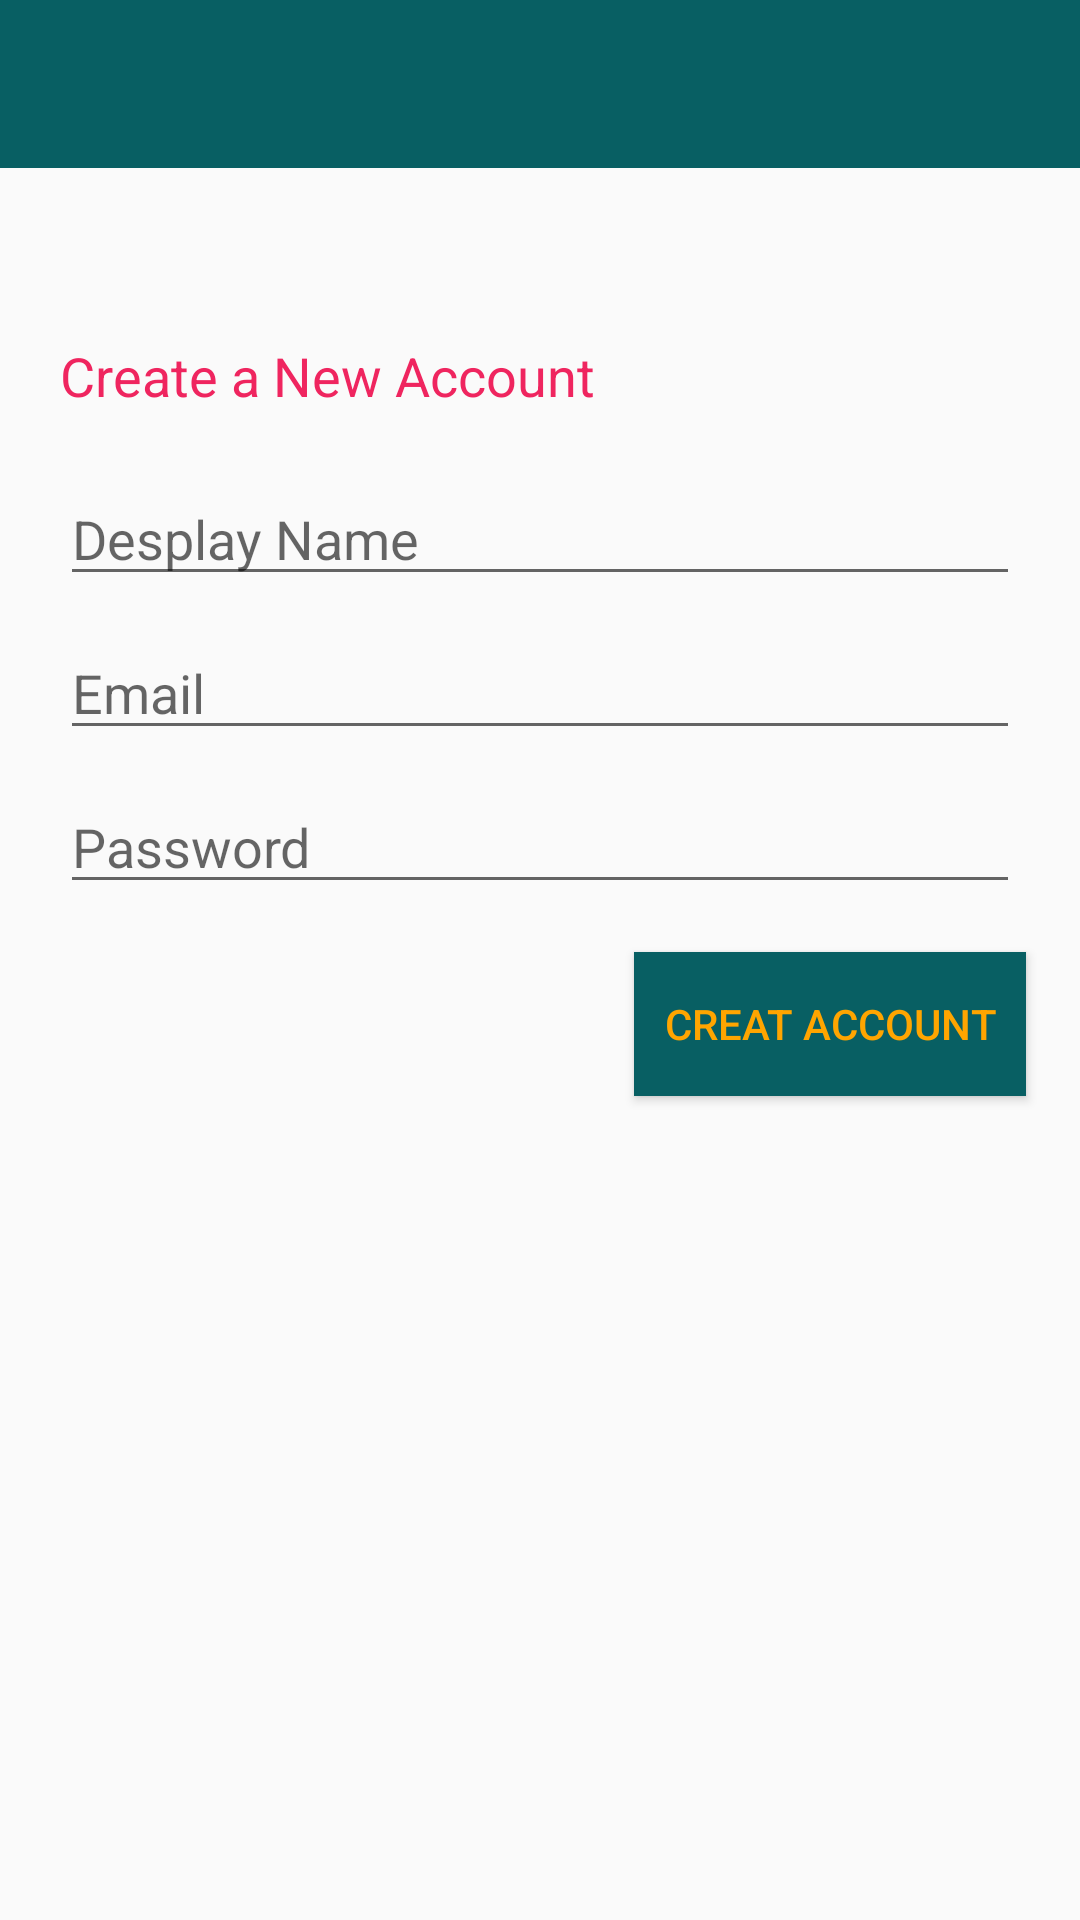

Produce the Android XML layout that renders to this screen, including the resource entries it uses.
<!-- AndroidManifest.xml: application theme AppTheme -->
<!-- res/layout/activity_register.xml -->
<?xml version="1.0" encoding="utf-8"?>
<RelativeLayout xmlns:android="http://schemas.android.com/apk/res/android"
    xmlns:app="http://schemas.android.com/apk/res-auto"
    xmlns:tools="http://schemas.android.com/tools"
    android:layout_width="match_parent"
    android:layout_height="match_parent"
    tools:context="com.varkasa.varkasa.varkasa.RegisterActivity">

    <android.support.v7.widget.Toolbar
        android:layout_width="match_parent"
        android:background="@color/toolbarbackfroundColour"
        android:id="@+id/reg_toolbar"

        android:layout_height="wrap_content"
        android:layout_alignParentTop="true"
        android:layout_alignParentLeft="true"
        android:layout_alignParentStart="true"></android.support.v7.widget.Toolbar>



    <EditText
        android:id="@+id/reg_email"
        android:layout_width="match_parent"
        android:layout_height="wrap_content"
        android:hint="@string/email"
        android:layout_marginLeft="20dp"
        android:layout_marginRight="20dp"
        android:layout_below="@+id/reg_desplay_name"
        android:layout_alignParentLeft="true"
        android:layout_alignParentStart="true"
        android:layout_marginTop="10dp" />

    <Button
        android:id="@+id/regButton"
        android:layout_width="wrap_content"
        android:layout_height="wrap_content"
        android:text="@string/creat_account"
        android:layout_below="@+id/reg_password"
        android:background="@color/toolbarbackfroundColour"
        android:layout_alignParentRight="true"
        android:gravity="center"
        android:textColor="@color/button_background_color"
        android:layout_alignParentEnd="true"
        android:padding="10dp"
        android:layout_marginRight="18dp"
        android:layout_marginEnd="18dp"
        android:layout_marginTop="16dp" />

    <EditText
        android:id="@+id/reg_desplay_name"
        android:layout_width="match_parent"
        android:layout_height="wrap_content"
        android:layout_marginTop="20dp"
        android:hint="@string/desplay_name"
        android:layout_marginLeft="20dp"
        android:layout_marginRight="20dp"
        android:layout_below="@+id/textView3"
        android:layout_alignParentLeft="true"
        android:layout_alignParentStart="true" />

    <EditText
        android:id="@+id/reg_password"
        android:layout_width="match_parent"
        android:layout_height="wrap_content"
        android:hint="@string/password"
        android:layout_marginLeft="20dp"
        android:layout_marginRight="20dp"
        android:layout_below="@+id/reg_email"
        android:layout_alignParentLeft="true"
        android:layout_alignParentStart="true"
        android:layout_marginTop="10dp" />

    <TextView
        android:id="@+id/textView3"
        android:layout_width="wrap_content"
        android:layout_height="wrap_content"
        android:textSize="18dp"
        android:textColor="@color/Creat_Account_Color"
        android:layout_marginTop="57dp"
        android:text="@string/create_a_new_account"
        android:layout_below="@+id/reg_toolbar"
        android:layout_alignLeft="@+id/reg_desplay_name"
        android:layout_alignStart="@+id/reg_desplay_name" />
</RelativeLayout>
<!-- resources referenced by this layout -->
<resources>
  <color name="Creat_Account_Color"> #EF255F</color>
  
      /* Satrt page colors */
  <color name="button_background_color"> #FFA500</color>
  <color name="toolbarbackfroundColour">#085F63</color>
  <string name="creat_account">Creat account</string>
  <string name="create_a_new_account">Create a New Account</string>
  <string name="desplay_name">Desplay Name</string>
  <string name="email">Email</string>
  <string name="password">Password</string>
  <style name="AppTheme" parent="Theme.AppCompat.Light.NoActionBar">
          
          <item name="colorPrimary">@color/colorPrimary</item>
          <item name="colorPrimaryDark">@color/colorPrimaryDark</item>
          <item name="colorAccent">#FFA500</item>
      </style>
  <color name="colorPrimary">#49BEB7</color>
  <color name="colorPrimaryDark">#49BEB7</color>
</resources>
